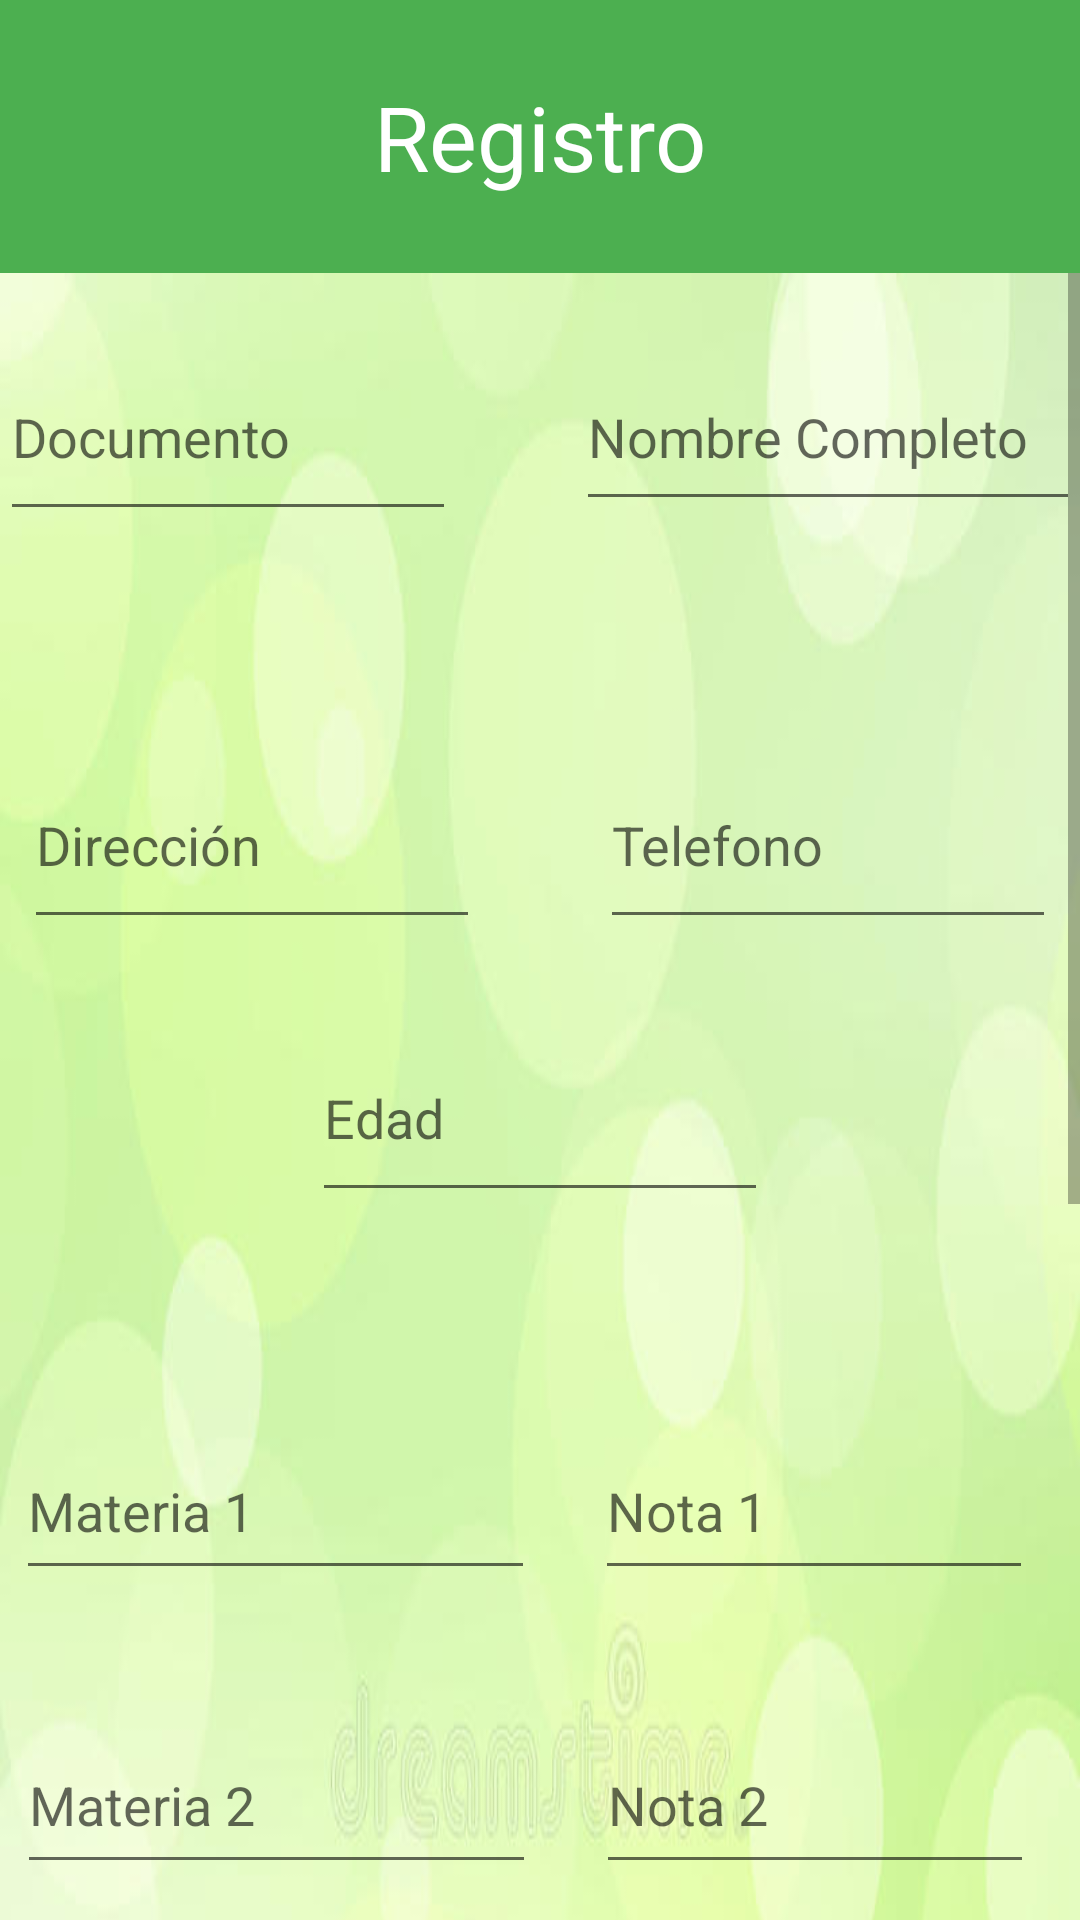

Reconstruct the res/layout file that produces this screen, plus the resources it refers to.
<!-- AndroidManifest.xml: application theme Theme.Saltamontes -->
<!-- res/layout/activity_registro.xml -->
<?xml version="1.0" encoding="utf-8"?>
<LinearLayout
    xmlns:android="http://schemas.android.com/apk/res/android"
    xmlns:app="http://schemas.android.com/apk/res-auto"
    xmlns:tools="http://schemas.android.com/tools"
    android:layout_width="match_parent"
    android:layout_height="match_parent"
    android:background="@color/purple_700"
    android:orientation="vertical"
    tools:context=".registro">

    <TextView
        android:id="@+id/txtRegistro"
        android:layout_width="match_parent"
        android:layout_height="91dp"
        android:gravity="center"
        android:text="@string/txtRegistro"
        android:textColor="@color/white"
        android:textSize="30dp"
        app:layout_constraintBottom_toBottomOf="parent"
        app:layout_constraintLeft_toLeftOf="parent"
        app:layout_constraintRight_toRightOf="parent"
        app:layout_constraintTop_toTopOf="parent" />

    <ScrollView
        android:layout_width="match_parent"
        android:layout_height="match_parent">

        <LinearLayout
            android:layout_width="match_parent"
            android:layout_height="match_parent"
            android:background="@drawable/fondo1"
            android:gravity="center_horizontal"
            android:orientation="vertical">


            <LinearLayout
                android:layout_width="match_parent"
                android:layout_height="136dp"
                android:gravity="center_horizontal"
                android:orientation="horizontal">

                <EditText
                    android:id="@+id/txtDocumento"
                    android:layout_width="152dp"
                    android:layout_height="66dp"
                    android:layout_marginTop="20dp"
                    android:layout_marginRight="40dp"
                    android:ems="10"
                    android:hint="Documento"
                    android:inputType="phone" />

                <EditText
                    android:id="@+id/txtName"
                    android:layout_width="wrap_content"
                    android:layout_height="59dp"
                    android:layout_marginTop="20dp"
                    android:ems="10"
                    android:hint="Nombre Completo"
                    android:inputType="textPersonName" />

            </LinearLayout>

            <LinearLayout
                android:layout_width="731dp"
                android:layout_height="91dp"
                android:gravity="center_horizontal"
                android:orientation="horizontal">

                <EditText
                    android:id="@+id/txtDireccion"
                    android:layout_width="152dp"
                    android:layout_height="66dp"
                    android:layout_marginTop="20dp"
                    android:layout_marginRight="40dp"
                    android:ems="10"
                    android:hint="Dirección"
                    android:inputType="textPersonName" />

                <EditText
                    android:id="@+id/txtTelefono"
                    android:layout_width="152dp"
                    android:layout_height="66dp"
                    android:layout_marginTop="20dp"
                    android:ems="10"
                    android:hint="Telefono"
                    android:inputType="phone" />

            </LinearLayout>

            <EditText
                android:id="@+id/txtEdad"
                android:layout_width="152dp"
                android:layout_height="66dp"
                android:layout_marginTop="20dp"
                android:ems="10"
                android:hint="Edad"
                android:inputType="phone" />

            <LinearLayout
                android:layout_width="466dp"
                android:layout_height="98dp"
                android:layout_marginTop="50dp"
                android:gravity="center_horizontal"
                android:orientation="horizontal">

                <EditText
                    android:id="@+id/txtMateria1"
                    android:layout_width="173dp"
                    android:layout_height="56dp"
                    android:layout_marginLeft="30dp"
                    android:layout_marginTop="20dp"
                    android:layout_marginRight="20dp"
                    android:ems="10"
                    android:hint="Materia 1"
                    android:inputType="textPersonName" />

                <EditText
                    android:id="@+id/txtNota1"
                    android:layout_width="146dp"
                    android:layout_height="56dp"
                    android:layout_marginTop="20dp"
                    android:layout_marginRight="40dp"
                    android:ems="10"
                    android:hint="Nota 1"
                    android:inputType="phone" />


            </LinearLayout>

            <LinearLayout
                android:layout_width="match_parent"
                android:layout_height="match_parent"
                android:gravity="center_horizontal"
                android:orientation="horizontal">

                <EditText
                    android:id="@+id/txtMateria2"
                    android:layout_width="173dp"
                    android:layout_height="56dp"
                    android:layout_marginTop="20dp"
                    android:layout_marginLeft="30dp"
                    android:layout_marginRight="20dp"
                    android:ems="10"
                    android:hint="Materia 2"
                    android:inputType="textPersonName" />

                <EditText
                    android:id="@+id/txtNota2"
                    android:layout_width="146dp"
                    android:layout_height="56dp"
                    android:layout_marginTop="20dp"
                    android:layout_marginRight="40dp"
                    android:ems="10"
                    android:hint="Nota 2"
                    android:inputType="phone" />


            </LinearLayout>
            <LinearLayout
                android:layout_width="match_parent"
                android:layout_height="match_parent"
                android:gravity="center_horizontal"
                android:orientation="horizontal">

                <EditText
                    android:id="@+id/txtMateria3"
                    android:layout_width="173dp"
                    android:layout_height="56dp"
                    android:layout_marginTop="20dp"
                    android:layout_marginLeft="30dp"
                    android:layout_marginRight="20dp"
                    android:ems="10"
                    android:hint="Materia 3"
                    android:inputType="textPersonName" />

                <EditText
                    android:id="@+id/txtNota3"
                    android:layout_width="146dp"
                    android:layout_height="56dp"
                    android:layout_marginTop="20dp"
                    android:layout_marginRight="40dp"
                    android:ems="10"
                    android:hint="Nota 3"
                    android:inputType="phone" />


            </LinearLayout>
            <LinearLayout
                android:layout_width="match_parent"
                android:layout_height="match_parent"
                android:gravity="center_horizontal"
                android:orientation="horizontal">

                <EditText
                    android:id="@+id/txtMateria4"
                    android:layout_width="173dp"
                    android:layout_height="56dp"
                    android:layout_marginTop="20dp"
                    android:layout_marginLeft="30dp"
                    android:layout_marginRight="20dp"
                    android:ems="10"
                    android:hint="Materia 4"
                    android:inputType="textPersonName" />

                <EditText
                    android:id="@+id/txtNota4"
                    android:layout_width="146dp"
                    android:layout_height="56dp"
                    android:layout_marginTop="20dp"
                    android:layout_marginRight="40dp"
                    android:ems="10"
                    android:hint="Nota 4"
                    android:inputType="phone" />


            </LinearLayout>
            <LinearLayout
                android:layout_width="match_parent"
                android:layout_height="match_parent"
                android:gravity="center_horizontal"
                android:orientation="horizontal">

                <EditText
                    android:id="@+id/txtMateria5"
                    android:layout_width="173dp"
                    android:layout_height="56dp"
                    android:layout_marginTop="20dp"
                    android:layout_marginLeft="30dp"
                    android:layout_marginRight="20dp"
                    android:ems="10"
                    android:hint="Materia 5"
                    android:inputType="textPersonName" />

                <EditText
                    android:id="@+id/txtNota5"
                    android:layout_width="146dp"
                    android:layout_height="56dp"
                    android:layout_marginTop="20dp"
                    android:layout_marginRight="40dp"
                    android:ems="10"
                    android:hint="Nota 5"
                    android:inputType="phone" />


            </LinearLayout>

            <Button
                android:id="@+id/btnCalcular"
                android:layout_width="275dp"
                android:layout_height="63dp"
                android:layout_marginTop="20dp"
                android:text="Calcular" />

            <Button
                android:id="@+id/btnSalir"
                android:layout_width="275dp"
                android:layout_height="63dp"
                android:layout_marginTop="20dp"
                android:layout_marginBottom="40dp"
                android:text="Salir" />
        </LinearLayout>

    </ScrollView>


</LinearLayout>
<!-- resources referenced by this layout -->
<resources>
  <color name="purple_700">#4CAF50</color>
  <color name="white">#FFFFFFFF</color>
  <!-- drawable fondo1: jpg bitmap (drawable-v24, 18232 bytes) -->
  <string name="txtRegistro">Registro</string>
  <style name="Theme.Saltamontes" parent="Theme.MaterialComponents.DayNight.DarkActionBar">
          
          <item name="colorPrimary">@color/purple_500</item>
          <item name="colorPrimaryVariant">@color/purple_700</item>
          <item name="colorOnPrimary">@color/white</item>
          
          <item name="colorSecondary">@color/teal_200</item>
          <item name="colorSecondaryVariant">@color/teal_700</item>
          <item name="colorOnSecondary">@color/black</item>
          
          <item name="android:statusBarColor" tools:targetApi="l">?attr/colorPrimaryVariant</item>
          
      </style>
  <color name="purple_500">#388E3C</color>
  <color name="teal_200">#388E3C</color>
  <color name="teal_700">#FF018786</color>
  <color name="black">#FF000000</color>
</resources>
